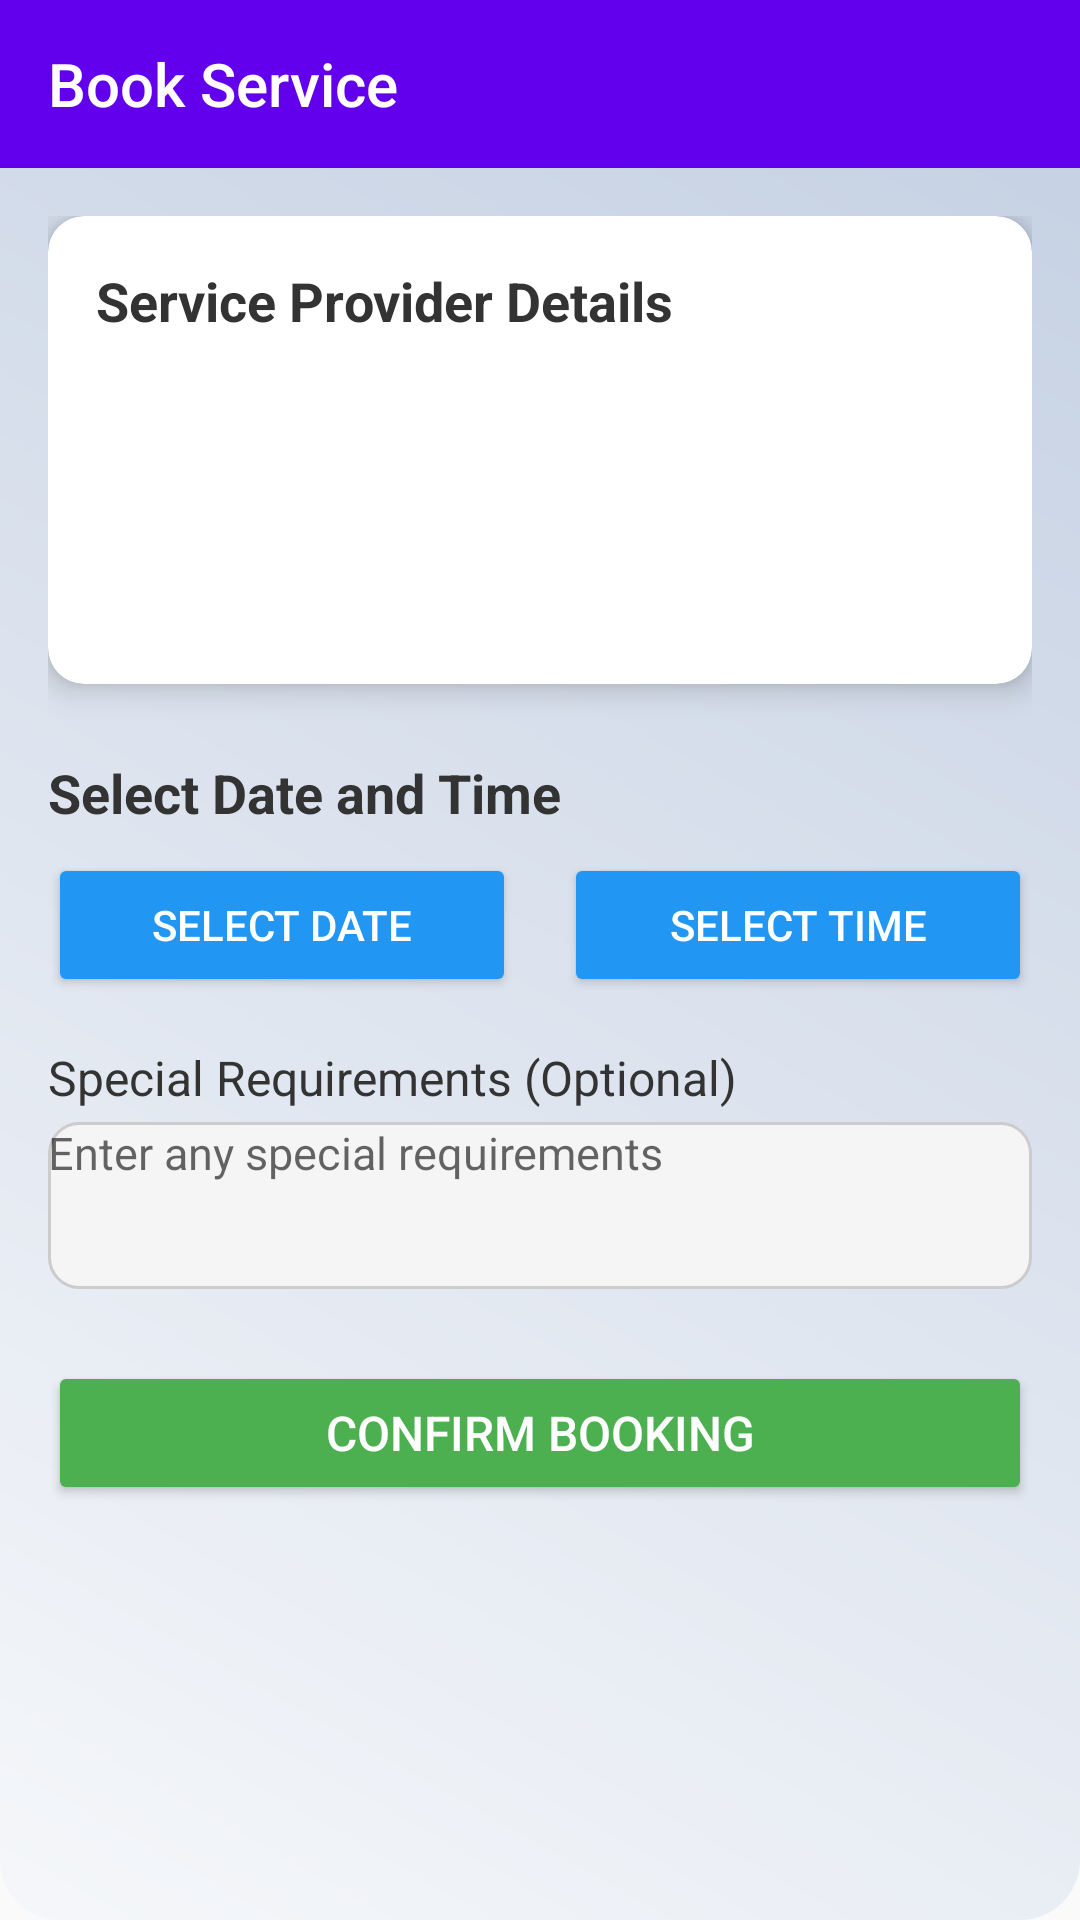

Write the Android layout XML for this screen, with the resource values it uses.
<!-- AndroidManifest.xml: application theme AppTheme -->
<!-- res/layout/activity_booking.xml -->
<?xml version="1.0" encoding="utf-8"?>
<androidx.constraintlayout.widget.ConstraintLayout xmlns:android="http://schemas.android.com/apk/res/android"
    xmlns:app="http://schemas.android.com/apk/res-auto"
    xmlns:tools="http://schemas.android.com/tools"
    android:layout_width="match_parent"
    android:layout_height="match_parent"
    android:background="@drawable/card_background"
    tools:context=".booking.MyBookingsActivity">

    <androidx.appcompat.widget.Toolbar
        android:id="@+id/toolbar"
        android:layout_width="match_parent"
        android:layout_height="?attr/actionBarSize"
        android:background="?attr/colorPrimary"
        android:theme="@style/ThemeOverlay.AppCompat.Dark.ActionBar"
        app:layout_constraintTop_toTopOf="parent"
        app:popupTheme="@style/ThemeOverlay.AppCompat.Light"
        app:title="Book Service" />

    <ScrollView
        android:layout_width="match_parent"
        android:layout_height="0dp"
        app:layout_constraintBottom_toBottomOf="parent"
        app:layout_constraintTop_toBottomOf="@id/toolbar">

        <LinearLayout
            android:layout_width="match_parent"
            android:layout_height="wrap_content"
            android:orientation="vertical"
            android:padding="16dp">

            
            <androidx.cardview.widget.CardView
                android:layout_width="match_parent"
                android:layout_height="wrap_content"
                android:layout_marginBottom="16dp"
                app:cardCornerRadius="12dp"
                app:cardElevation="6dp"
                android:backgroundTint="@android:color/white">

                <LinearLayout
                    android:layout_width="match_parent"
                    android:layout_height="wrap_content"
                    android:orientation="vertical"
                    android:padding="16dp">

                    <TextView
                        android:layout_width="match_parent"
                        android:layout_height="wrap_content"
                        android:text="Service Provider Details"
                        android:textSize="18sp"
                        android:textStyle="bold"
                        android:textColor="#333333"
                        android:layout_marginBottom="8dp"/>

                    <TextView
                        android:id="@+id/tvProviderName"
                        android:layout_width="match_parent"
                        android:layout_height="wrap_content"
                        android:textSize="17sp"
                        android:textColor="#000000"
                        android:textStyle="bold"
                        tools:text="John's Plumbing Service" />

                    <TextView
                        android:id="@+id/tvServiceType"
                        android:layout_width="match_parent"
                        android:layout_height="wrap_content"
                        android:layout_marginTop="4dp"
                        android:textColor="#555555"
                        tools:text="Service: Plumbing" />

                    <TextView
                        android:id="@+id/tvProviderMobile"
                        android:layout_width="match_parent"
                        android:layout_height="wrap_content"
                        android:layout_marginTop="4dp"
                        android:textColor="#555555"
                        tools:text="Phone: 123-456-7890" />

                    <TextView
                        android:id="@+id/tvProviderAddress"
                        android:layout_width="match_parent"
                        android:layout_height="wrap_content"
                        android:layout_marginTop="4dp"
                        android:textColor="#555555"
                        tools:text="Address: 123 Main St, City" />
                </LinearLayout>
            </androidx.cardview.widget.CardView>

            
            <TextView
                android:layout_width="match_parent"
                android:layout_height="wrap_content"
                android:text="Select Date and Time"
                android:textSize="18sp"
                android:textStyle="bold"
                android:textColor="#333333"
                android:layout_marginBottom="8dp"
                android:layout_marginTop="8dp"/>

            <LinearLayout
                android:layout_width="match_parent"
                android:layout_height="wrap_content"
                android:orientation="horizontal"
                android:layout_marginBottom="16dp">

                <Button
                    android:id="@+id/btnSelectDate"
                    android:layout_width="0dp"
                    android:layout_height="wrap_content"
                    android:layout_weight="1"
                    android:layout_marginEnd="8dp"
                    android:text="Select Date"
                    android:textColor="@android:color/white"
                    android:backgroundTint="#2196F3" />

                <Button
                    android:id="@+id/btnSelectTime"
                    android:layout_width="0dp"
                    android:layout_height="wrap_content"
                    android:layout_weight="1"
                    android:layout_marginStart="8dp"
                    android:text="Select Time"
                    android:textColor="@android:color/white"
                    android:backgroundTint="#2196F3" />
            </LinearLayout>

            
            <TextView
                android:layout_width="wrap_content"
                android:layout_height="wrap_content"
                android:text="Special Requirements (Optional)"
                android:textSize="16sp"
                android:textColor="#333333"
                android:layout_marginBottom="4dp"/>

            <EditText
                android:id="@+id/etRequirements"
                android:layout_width="match_parent"
                android:layout_height="wrap_content"
                android:hint="Enter any special requirements"
                android:inputType="textMultiLine"
                android:minLines="3"
                android:gravity="top|start"
                android:background="@drawable/edittext_round_corners"
                android:textColor="#000000"
                android:textSize="15sp"
                android:layout_marginBottom="24dp" />

            
            <Button
                android:id="@+id/btnConfirmBooking"
                android:layout_width="match_parent"
                android:layout_height="wrap_content"
                android:text="Confirm Booking"
                android:textSize="16sp"
                android:textColor="@android:color/white"
                android:backgroundTint="#4CAF50"
                android:padding="12dp" />

        </LinearLayout>
    </ScrollView>


</androidx.constraintlayout.widget.ConstraintLayout>
<!-- resources referenced by this layout -->
<resources>
  <!-- drawable card_background (drawable) -->
  <?xml version="1.0" encoding="utf-8"?>
  <shape xmlns:android="http://schemas.android.com/apk/res/android">
      <gradient
          android:angle="45"
          android:startColor="#F5F7FA"
          android:endColor="#C3CFE2"/>
      <corners android:radius="20dp"/>
  </shape>
  <!-- drawable edittext_round_corners (drawable) -->
  <?xml version="1.0" encoding="utf-8"?>
  <shape xmlns:android="http://schemas.android.com/apk/res/android"
      android:shape="rectangle">
      <solid android:color="#F5F5F5"/>
      <stroke android:width="1dp" android:color="#CCCCCC"/>
      <corners android:radius="10dp"/>
  </shape>
  <style name="AppTheme" parent="Theme.AppCompat.Light.NoActionBar">
          <item name="colorPrimary">@color/colorPrimary</item>
          <item name="colorPrimaryDark">@color/colorPrimaryDark</item>
          <item name="colorAccent">@color/colorAccent</item>
          
  
          <item name="colorSecondary">@color/teal_200</item>
          <item name="colorSecondaryVariant">@color/teal_700</item>
          <item name="colorOnSecondary">@color/black</item>
          
          <item name="android:statusBarColor">?attr/colorPrimaryVariant</item>
      </style>
  <color name="colorPrimary">#6200EE</color>
  <color name="colorPrimaryDark">#3700B3</color>
  <color name="colorAccent">#03DAC5</color>
  <color name="teal_200">#FF03DAC5</color>
  <color name="teal_700">#FF018786</color>
  <color name="black">#FF000000</color>
</resources>
